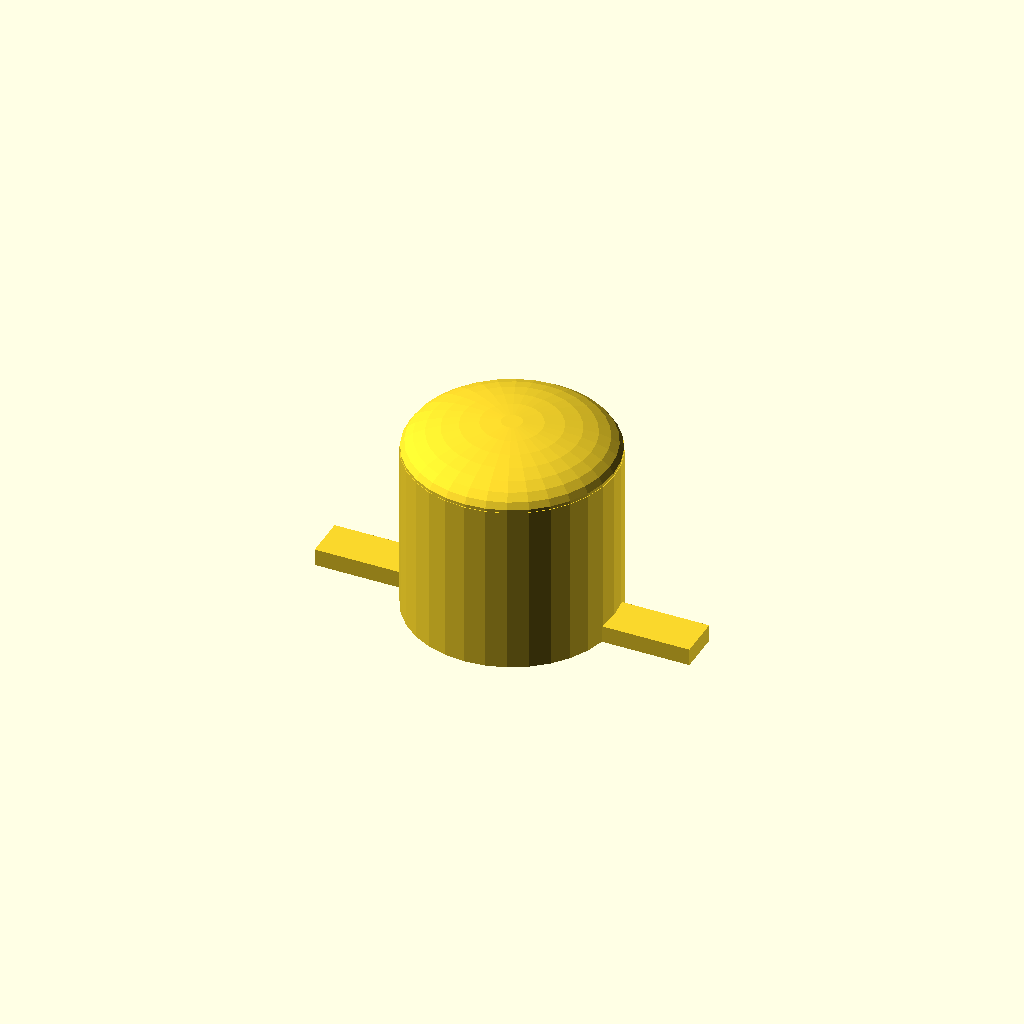
Cell 1: the model at its default parameters.
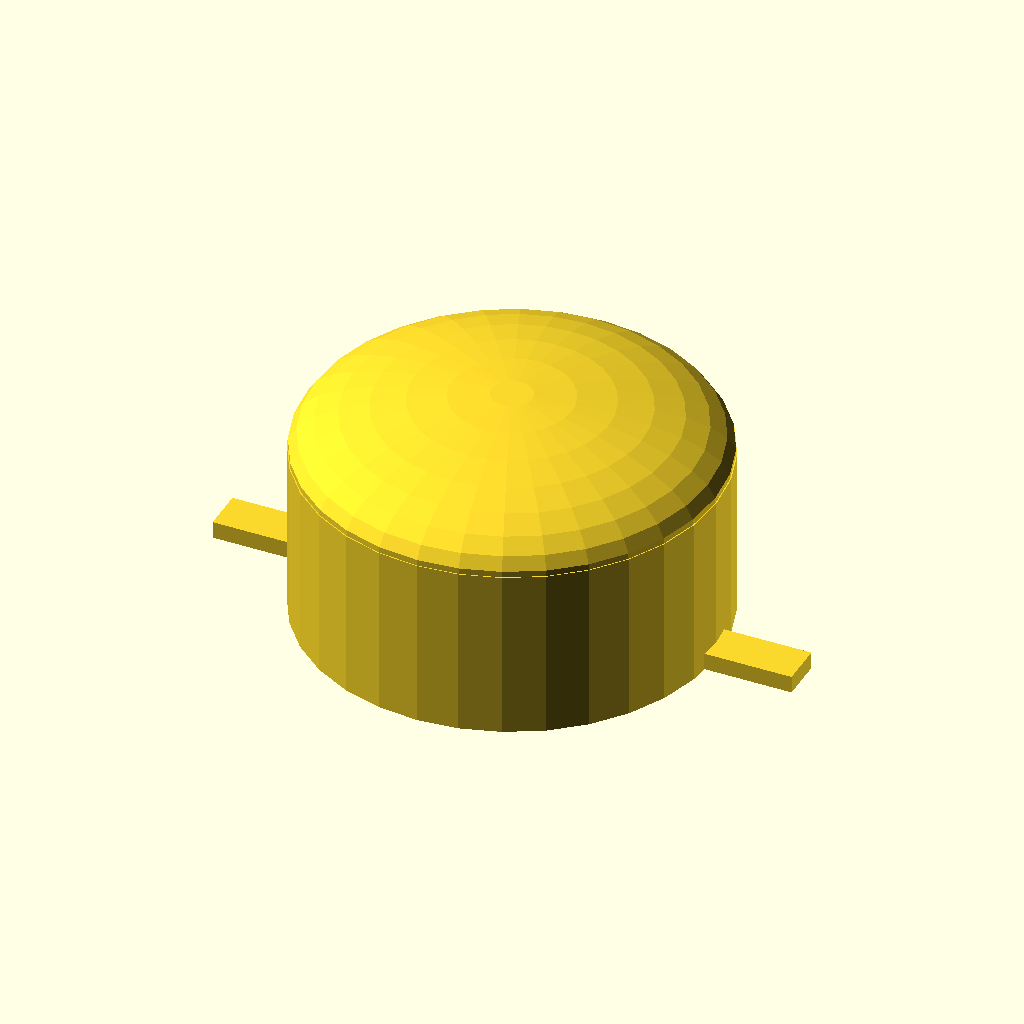
Cell 2: radius = 24 (everything else at default).
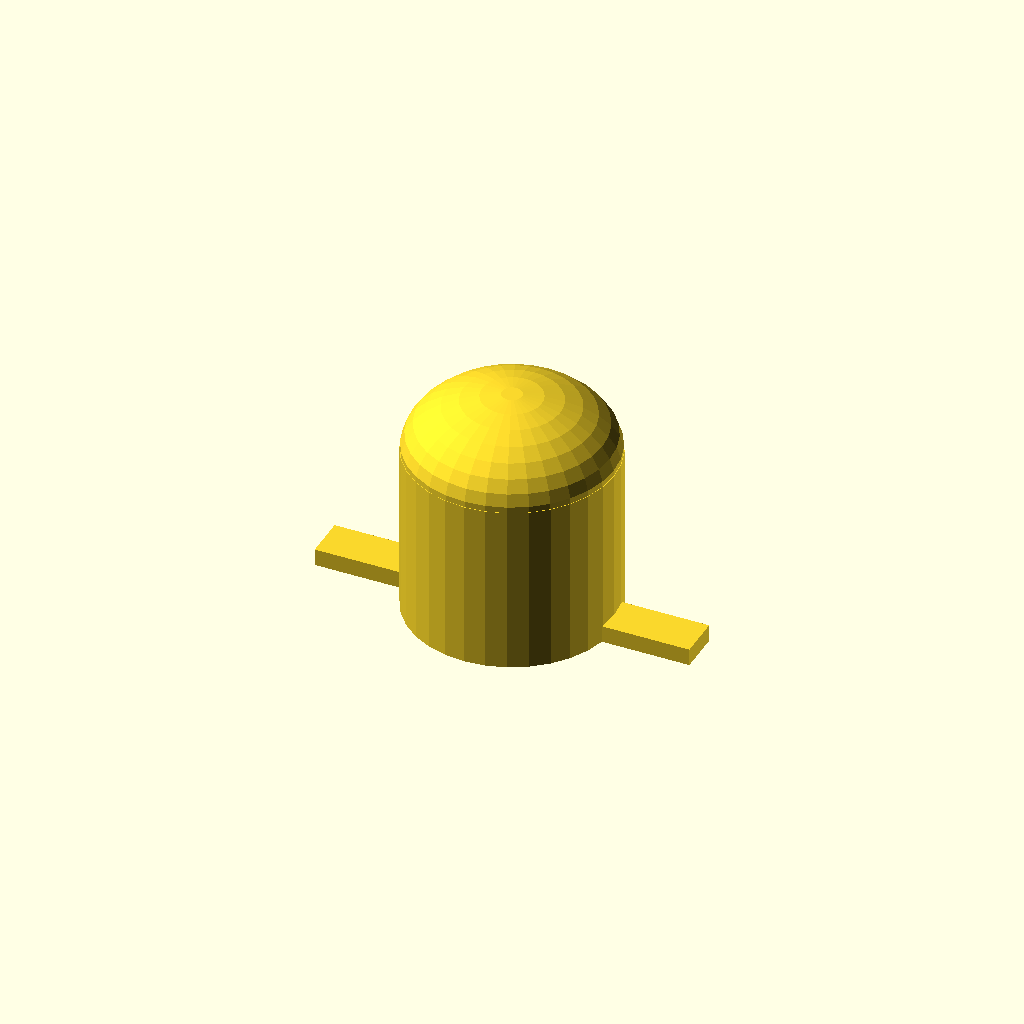
Cell 3 — klem set to 0.6, the other parameters unchanged.
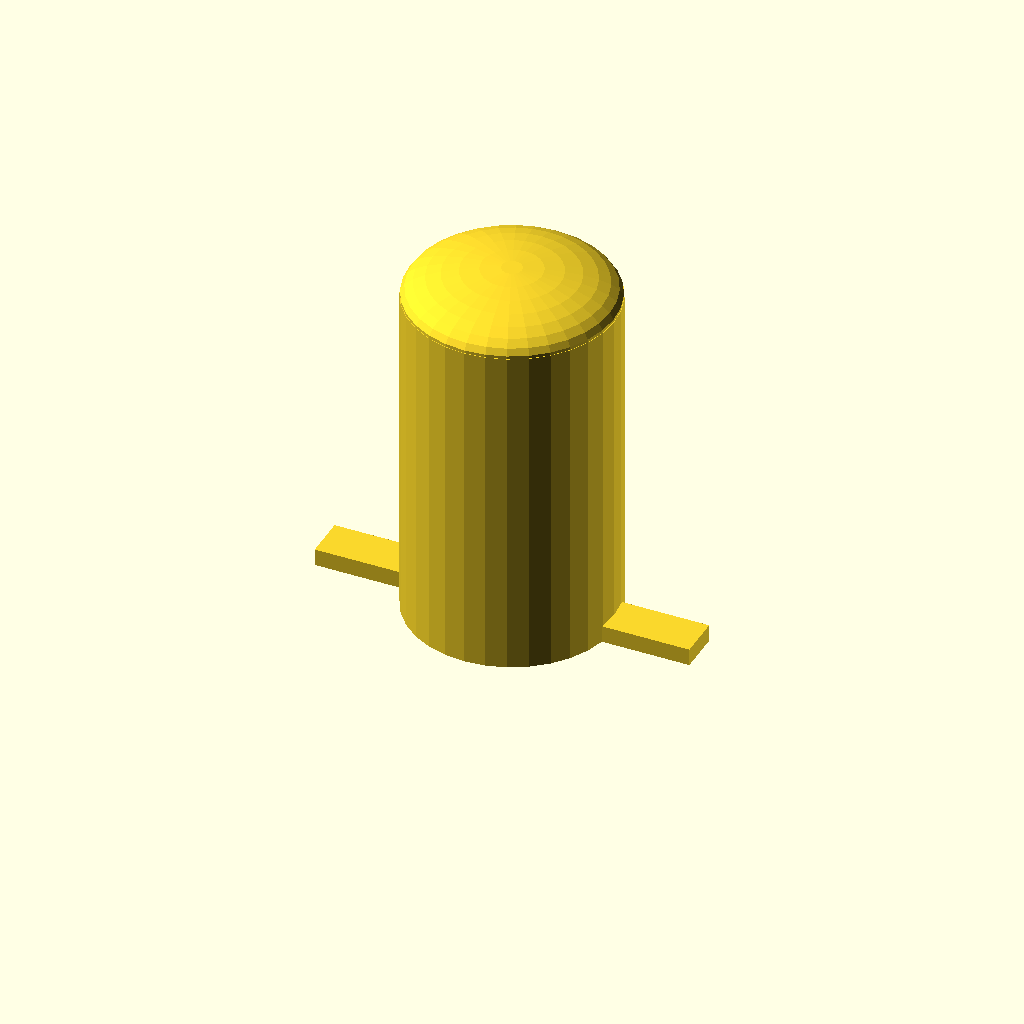
Cell 4 — rorlengde set to 40, the other parameters unchanged.
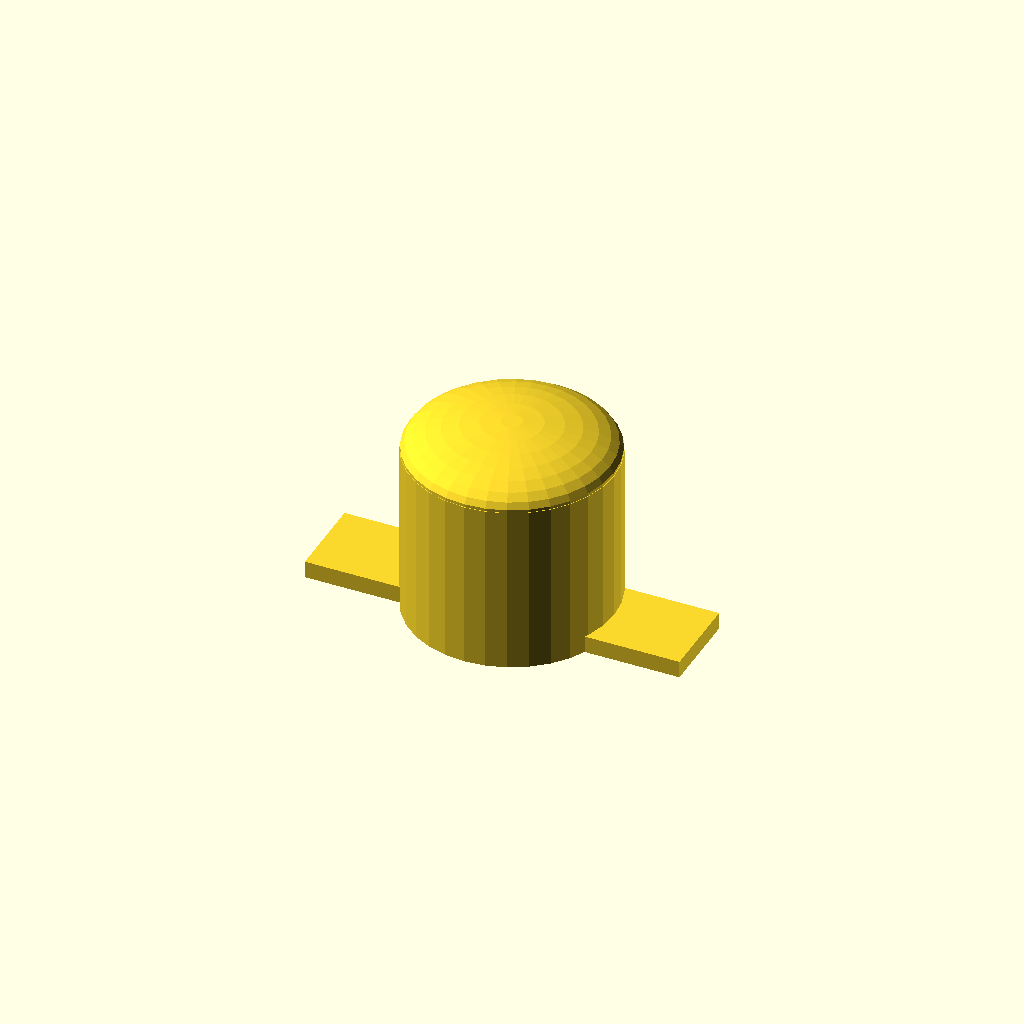
Cell 5: vingebredde = 10 (everything else at default).
One fixed orthographic camera (rotation 55°, 0°, 25°; colour scheme Cornfield) for every cell.
OpenSCAD source file ymse/mutterskjuler1.scad:
$fn = $preview ? 32 : 64;

radius = 12;
tykkelse = 1.5;
klem = 0.3;
rorlengde = 20;
vingebredde = 5;
vingelengde = 10;
vingetykkelse = 2;

// Kuppel
translate([0,0,rorlengde]) {
    difference() {
        bue(radius,klem);
        translate([0,0,-tykkelse]) bue(radius,klem);
    }
}

// Vinger
difference() {
    translate([-(radius+vingelengde),-vingebredde/2,0]) {
        cube([radius*2+vingelengde*2,vingebredde,vingetykkelse]);
    }
    cylinder(r=radius-tykkelse,h=rorlengde);
}

// Rør
difference() {
    cylinder(r=radius,h=rorlengde);
    cylinder(r=radius-tykkelse,h=rorlengde);
}


// Moduler
module bue(radius,klem) {
    difference() {
        translate([0,0,0]) scale([1,1,klem]) sphere(r=radius);
        translate([-radius,-radius,-radius*klem]) cube([radius*2,radius*2,radius*klem]);
    }
}
Customizer parameters (derived from the source; name, type, default, range or options):
radius: number, default 12
tykkelse: number, default 1.5
klem: number, default 0.3
rorlengde: number, default 20
vingebredde: number, default 5
vingelengde: number, default 10
vingetykkelse: number, default 2
